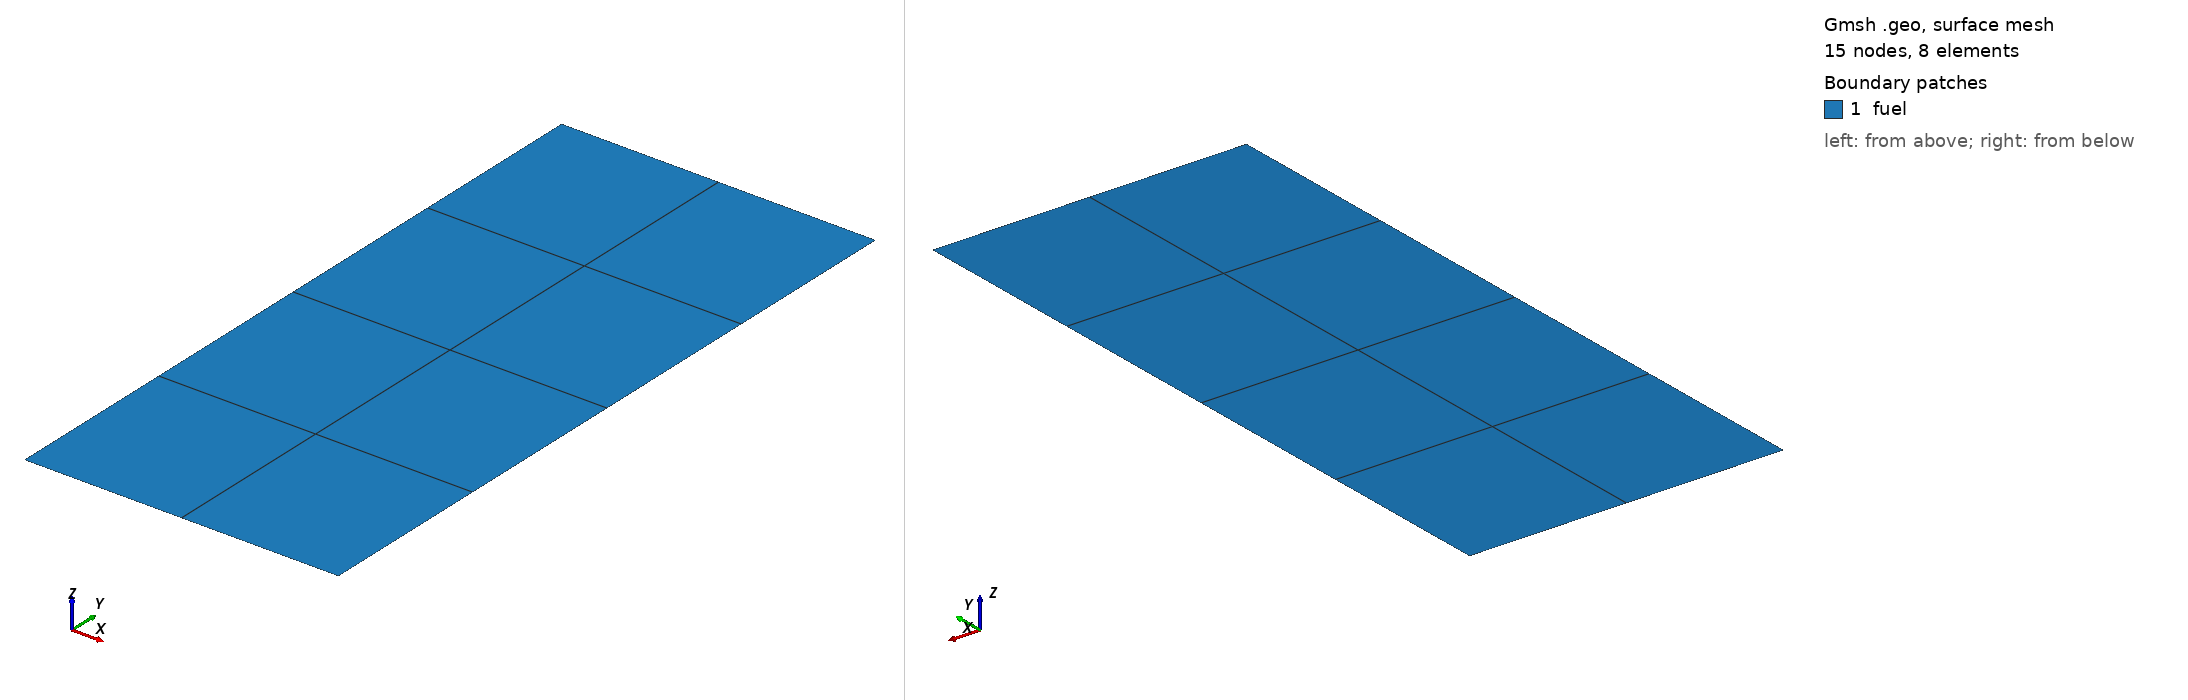

Gmsh geometry script, surface-meshed: 15 nodes, 8 surface elements. Boundary patches (legend numbers): 1 fuel. Left view from above one corner, right view from below the opposite corner. Legend entries are the model's physical surfaces. The drawing asked Gmsh for element sizes between 1% and 20% of the model's largest extent; the script's own settings can give other sizes.

=== mesh.geo (drawn) ===
// --.. ..- .-.. .-.. --- --.. ..- .-.. .-.. --- --.. ..- .-.. .-.. ---
//
//  Gmsh GEO: 2D axisymmetric block
//
//  Author: Giovanni Zullo
//
// --.. ..- .-.. .-.. --- --.. ..- .-.. .-.. --- --.. ..- .-.. .-.. ---

SetFactory("OpenCASCADE");

Ri = 0.000;   // inner radius (m)
Ro = 0.0045;  // outer radius (m)
Lz = 0.010;   // height (m)

nx = 3;       // radial
ny = 5;       // axial

Point(1) = {Ri, 0,  0};
Point(2) = {Ro, 0,  0};
Point(3) = {Ro, Lz, 0};
Point(4) = {Ri, Lz, 0};

Line(1) = {1, 2}; // bottom (z=0)
Line(2) = {2, 3}; // outer  (r=Ro)
Line(3) = {3, 4}; // top    (z=Lz)
Line(4) = {4, 1}; // inner  (r=0, axis)

Curve Loop(1) = {1, 2, 3, 4};
Plane Surface(1) = {1};

Transfinite Line {1, 3} = nx;
Transfinite Line {2, 4} = ny;
Transfinite Surface {1};
Recombine Surface {1};

Physical Surface("fuel", 10) = {1};
Physical Curve("inner", 1)  = {4};
Physical Curve("outer", 2)  = {2};
Physical Curve("bottom", 3) = {1};
Physical Curve("top", 4)    = {3};
